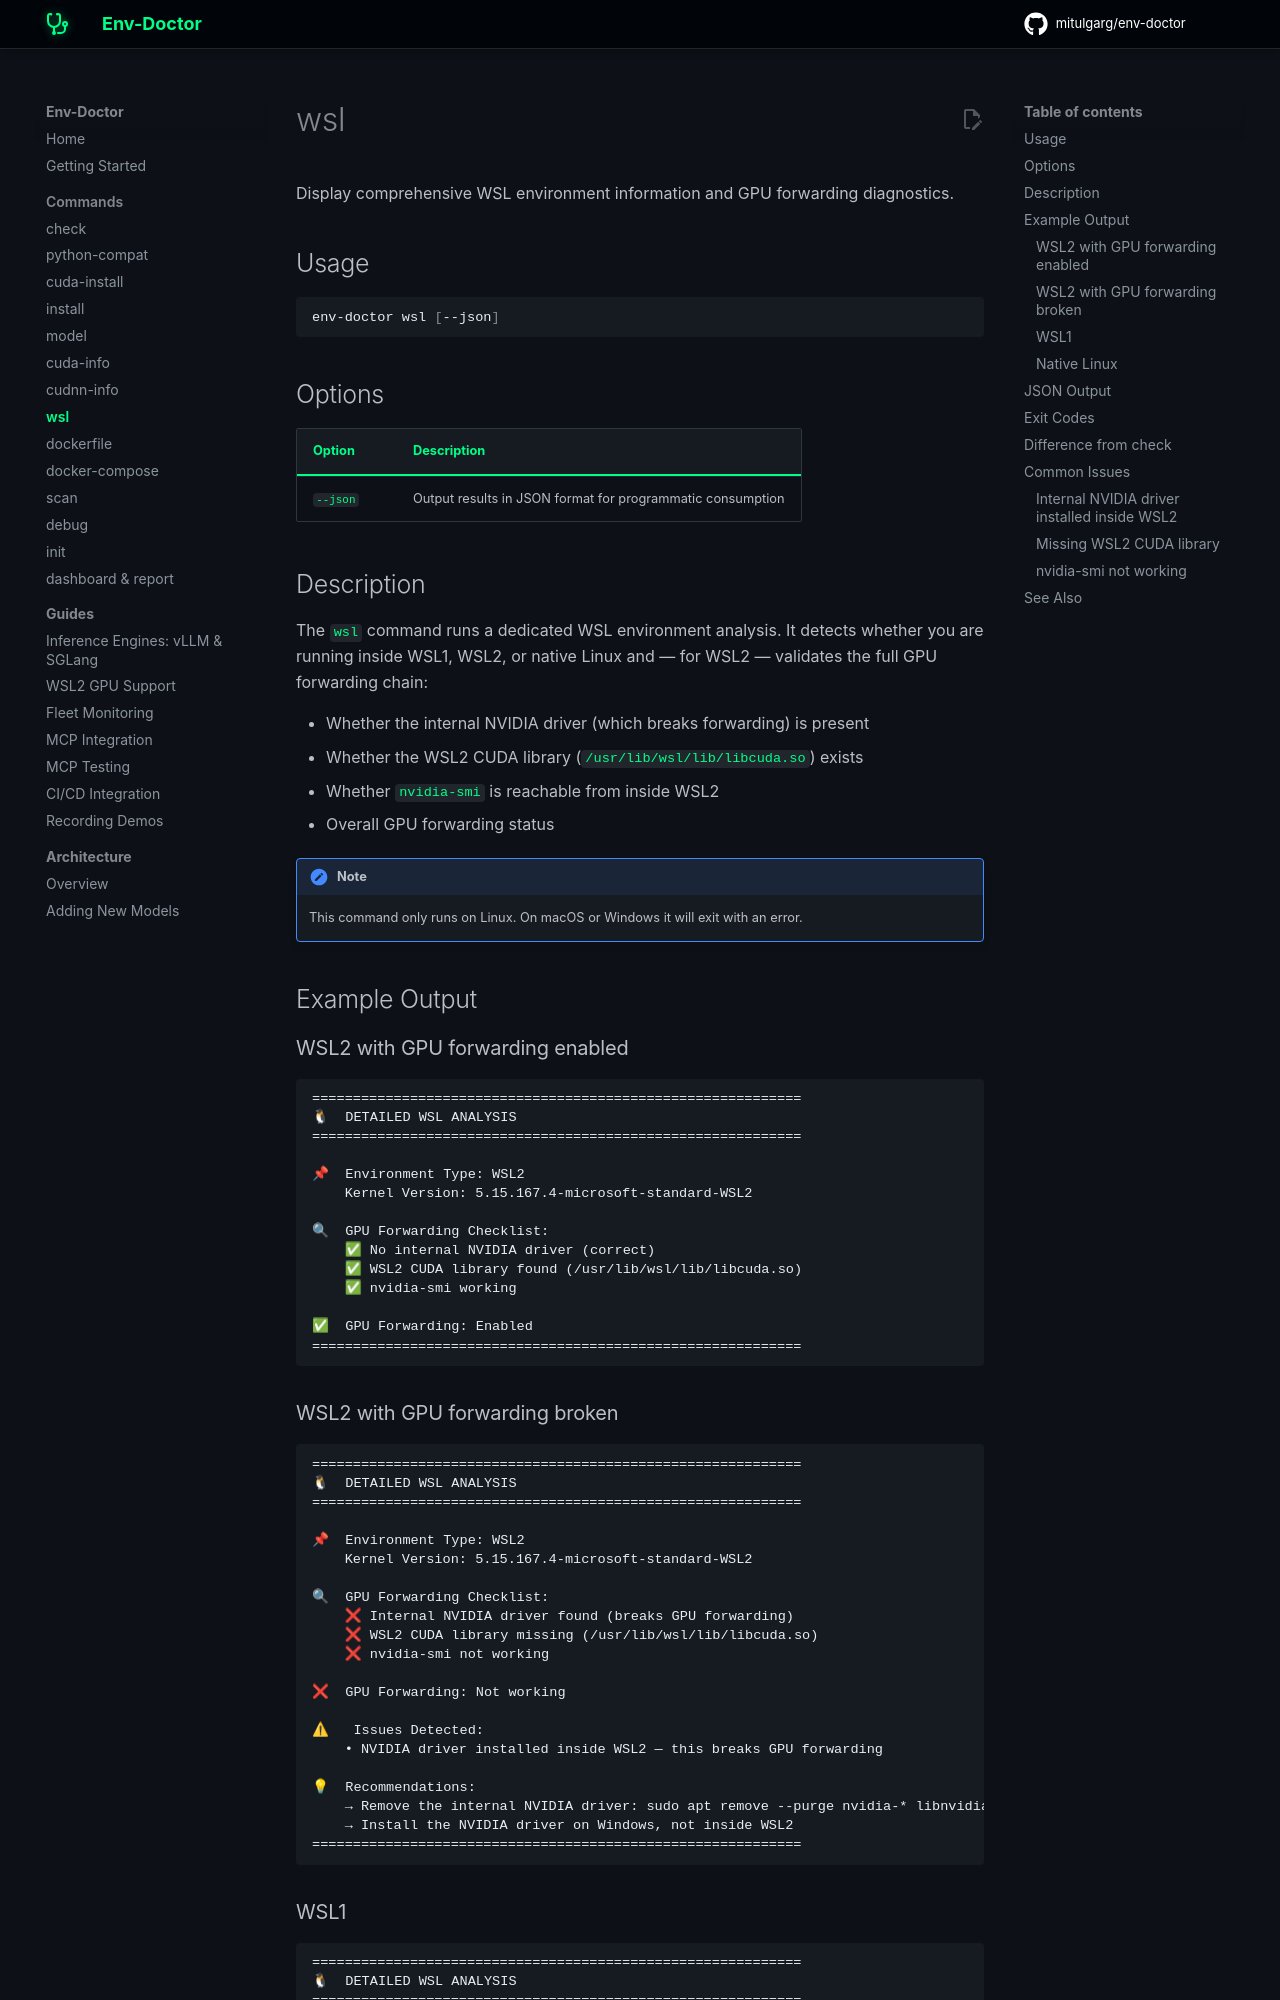

repository: mitulgarg/env-doctor · page: commands/wsl/index.html · generator: mkdocs

# wsl

Display comprehensive WSL environment information and GPU forwarding diagnostics.

## Usage

```bash
env-doctor wsl [--json]
```

## Options

| Option | Description |
|--------|-------------|
| `--json` | Output results in JSON format for programmatic consumption |

## Description

The `wsl` command runs a dedicated WSL environment analysis. It detects whether you are running inside WSL1, WSL2, or native Linux and — for WSL2 — validates the full GPU forwarding chain:

- Whether the internal NVIDIA driver (which breaks forwarding) is present
- Whether the WSL2 CUDA library (`/usr/lib/wsl/lib/libcuda.so`) exists
- Whether `nvidia-smi` is reachable from inside WSL2
- Overall GPU forwarding status

!!! note
    This command only runs on Linux. On macOS or Windows it will exit with an error.

## Example Output

### WSL2 with GPU forwarding enabled

```
============================================================
🐧  DETAILED WSL ANALYSIS
============================================================

📌  Environment Type: WSL2
    Kernel Version: 5.15.167.4-microsoft-standard-WSL2

🔍  GPU Forwarding Checklist:
    ✅ No internal NVIDIA driver (correct)
    ✅ WSL2 CUDA library found (/usr/lib/wsl/lib/libcuda.so)
    ✅ nvidia-smi working

✅  GPU Forwarding: Enabled
============================================================
```

### WSL2 with GPU forwarding broken

```
============================================================
🐧  DETAILED WSL ANALYSIS
============================================================

📌  Environment Type: WSL2
    Kernel Version: 5.15.167.4-microsoft-standard-WSL2

🔍  GPU Forwarding Checklist:
    ❌ Internal NVIDIA driver found (breaks GPU forwarding)
    ❌ WSL2 CUDA library missing (/usr/lib/wsl/lib/libcuda.so)
    ❌ nvidia-smi not working

❌  GPU Forwarding: Not working

⚠   Issues Detected:
    • NVIDIA driver installed inside WSL2 — this breaks GPU forwarding

💡  Recommendations:
    → Remove the internal NVIDIA driver: sudo apt remove --purge nvidia-* libnvidia-*
    → Install the NVIDIA driver on Windows, not inside WSL2
============================================================
```
